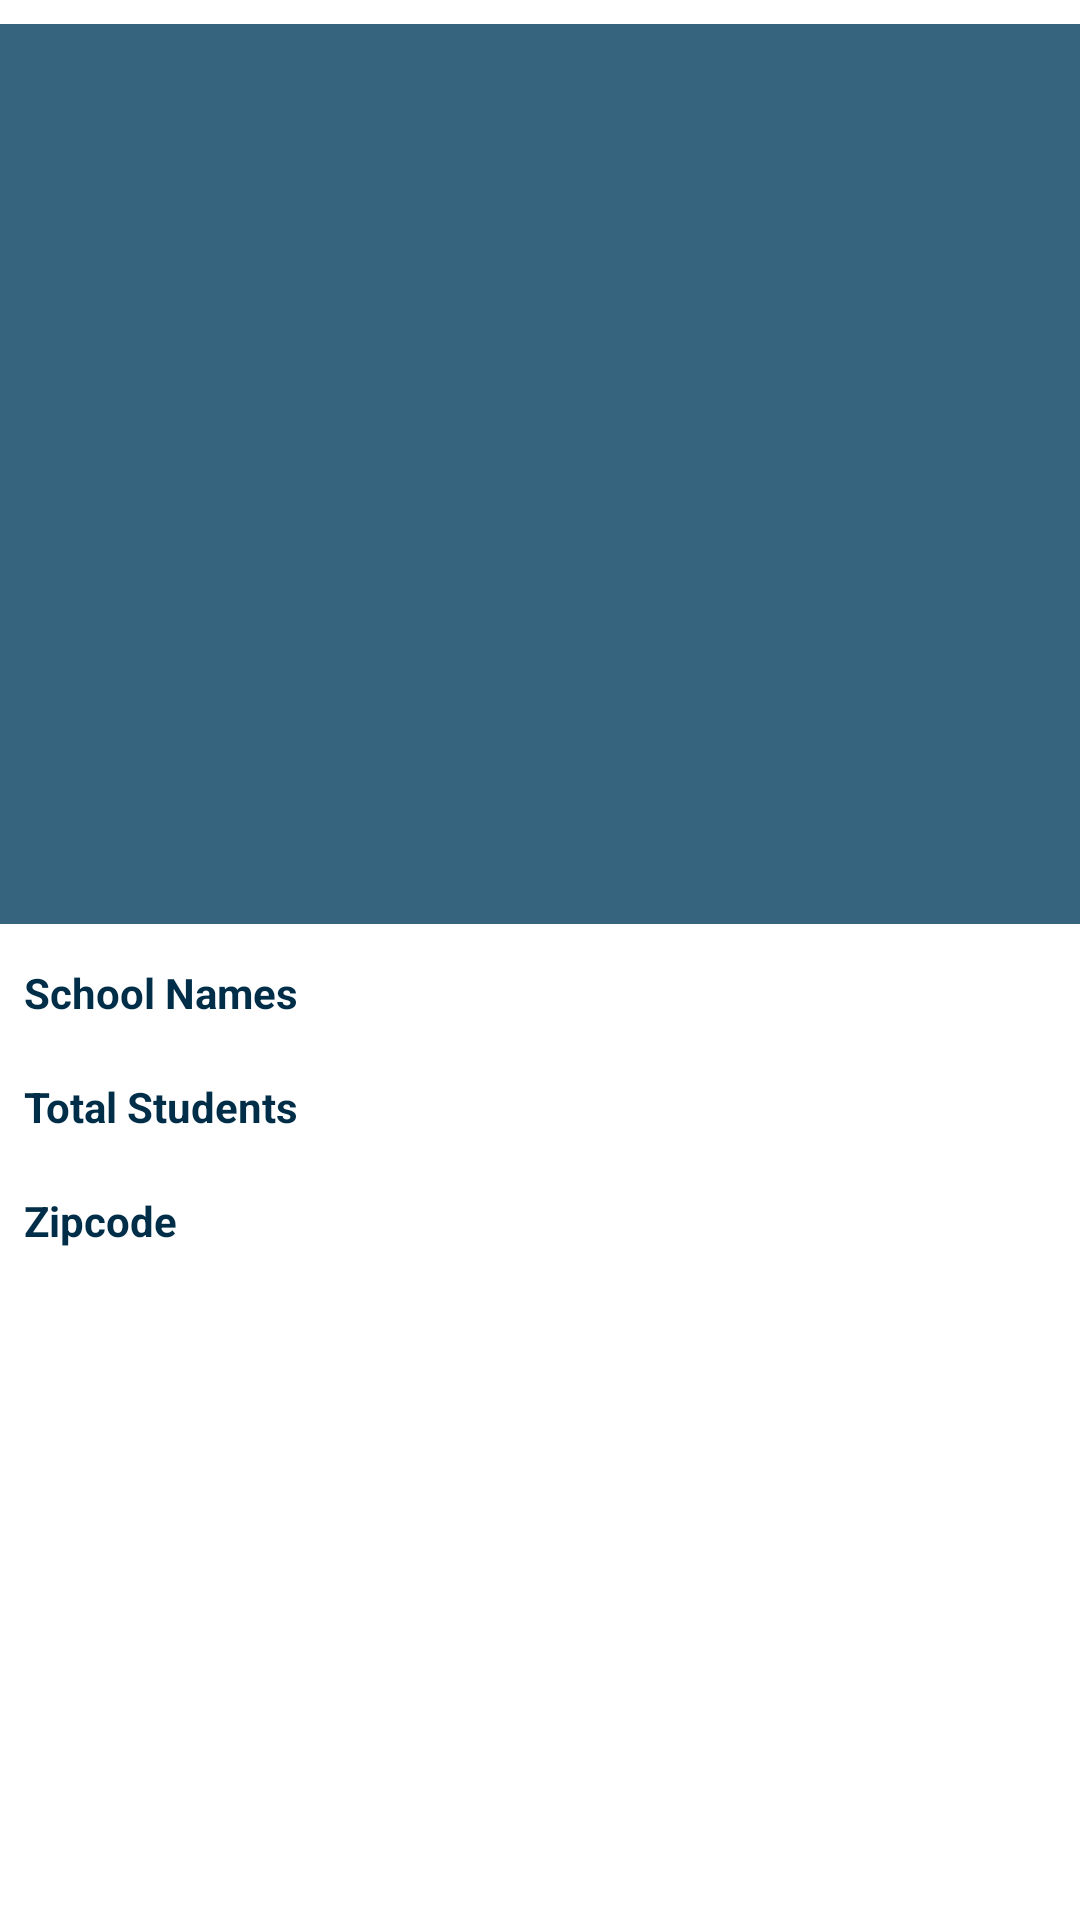

Here is an Android app screen rendered from its layout file. Give the layout XML and the strings, colors and styles it references.
<!-- AndroidManifest.xml: application theme Theme.20230130DrishtyKapoorNYCSchools -->
<!-- res/layout/school_detail_fragment.xml -->
<?xml version="1.0" encoding="utf-8"?>
<androidx.constraintlayout.widget.ConstraintLayout xmlns:android="http://schemas.android.com/apk/res/android"
    xmlns:app="http://schemas.android.com/apk/res-auto"
    android:layout_width="match_parent"
    android:layout_height="match_parent">

    <ImageView
        android:id="@+id/imageView"
        android:layout_width="0dp"
        android:layout_height="300dp"
        android:background="@color/light_blue"
        android:layout_marginVertical="@dimen/margin_large"
        android:paddingStart="@dimen/padding_large"
        android:paddingEnd="@dimen/padding_large"
        android:text="@string/school_names"
        app:layout_constraintEnd_toEndOf="parent"
        app:layout_constraintStart_toStartOf="parent"
        app:layout_constraintTop_toTopOf="parent" />

    <androidx.constraintlayout.widget.ConstraintLayout
        android:id="@+id/name_row"
        android:layout_width="0dp"
        android:layout_height="wrap_content"
        app:layout_constraintLeft_toLeftOf="parent"
        app:layout_constraintRight_toRightOf="parent"
        app:layout_constraintTop_toBottomOf="@+id/imageView">

        <TextView
            android:id="@+id/titleTV"
            android:layout_width="0dp"
            android:layout_height="30dp"
            app:layout_constraintWidth_min="120dp"
            android:layout_marginVertical="@dimen/margin_large"
            android:gravity="center_vertical"
            android:paddingStart="@dimen/padding_large"
            android:paddingEnd="@dimen/padding_large"
            android:text="@string/school_names"
            android:textColor="@color/dark_blue"
            android:textSize="14sp"
            android:textStyle="bold"
            app:layout_constraintLeft_toLeftOf="parent"
            app:layout_constraintTop_toTopOf="parent" />

        <TextView
            android:id="@+id/title"
            android:layout_width="0dp"
            android:layout_height="30dp"
            android:layout_marginVertical="@dimen/margin_large"
            android:layout_marginStart="@dimen/margin_large"
            android:gravity="center_vertical"
            android:paddingStart="@dimen/padding_large"
            android:paddingEnd="@dimen/padding_large"
            android:textColor="@color/dark_blue"
            android:textSize="14sp"
            android:textStyle="bold"
            app:layout_constraintStart_toEndOf="@+id/titleTV"
            app:layout_constraintTop_toTopOf="parent" />

    </androidx.constraintlayout.widget.ConstraintLayout>

    <androidx.constraintlayout.widget.ConstraintLayout
        android:id="@+id/total_student_row"
        android:layout_width="0dp"
        android:layout_height="wrap_content"
        app:layout_constraintLeft_toLeftOf="parent"
        app:layout_constraintRight_toRightOf="parent"
        app:layout_constraintTop_toBottomOf="@+id/name_row">

        <TextView
            android:id="@+id/totalStudentTV"
            android:layout_width="0dp"
            app:layout_constraintWidth_min="120dp"
            android:layout_height="30dp"
            android:layout_marginVertical="@dimen/margin_large"
            android:gravity="center_vertical"
            android:paddingStart="@dimen/padding_large"
            android:paddingEnd="@dimen/padding_large"
            android:text="@string/total_students"
            android:textColor="@color/dark_blue"
            android:textSize="14sp"
            android:textStyle="bold"
            app:layout_constraintLeft_toLeftOf="parent"
            app:layout_constraintTop_toTopOf="parent" />

        <TextView
            android:id="@+id/total"
            android:layout_width="0dp"
            android:layout_height="30dp"
            android:layout_marginVertical="@dimen/margin_large"
            android:layout_marginStart="@dimen/margin_large"
            android:gravity="center_vertical"
            android:paddingStart="@dimen/padding_large"
            android:paddingEnd="@dimen/padding_large"
            android:textColor="@color/dark_blue"
            android:textSize="14sp"
            android:textStyle="bold"
            app:layout_constraintStart_toEndOf="@+id/totalStudentTV"
            app:layout_constraintTop_toTopOf="parent" />

    </androidx.constraintlayout.widget.ConstraintLayout>

    <androidx.constraintlayout.widget.ConstraintLayout
        android:id="@+id/zipRow"
        android:layout_width="0dp"
        android:layout_height="wrap_content"
        app:layout_constraintLeft_toLeftOf="parent"
        app:layout_constraintRight_toRightOf="parent"
        app:layout_constraintTop_toBottomOf="@+id/total_student_row">

        <TextView
            android:id="@+id/zipTV"
            android:layout_width="0dp"
            app:layout_constraintWidth_min="120dp"
            android:layout_height="30dp"
            android:layout_marginVertical="@dimen/margin_large"
            android:gravity="center_vertical"
            android:paddingStart="@dimen/padding_large"
            android:paddingEnd="@dimen/padding_large"
            android:text="@string/zip_code"
            android:textColor="@color/dark_blue"
            android:textSize="14sp"
            android:textStyle="bold"
            app:layout_constraintLeft_toLeftOf="parent"
            app:layout_constraintTop_toTopOf="parent" />

        <TextView
            android:id="@+id/zipcode"
            android:layout_width="0dp"
            android:layout_height="30dp"
            android:layout_marginVertical="@dimen/margin_large"
            android:layout_marginStart="@dimen/margin_large"
            android:gravity="center_vertical"
            android:paddingStart="@dimen/padding_large"
            android:paddingEnd="@dimen/padding_large"
            android:textColor="@color/dark_blue"
            android:textSize="14sp"
            android:textStyle="bold"
            app:layout_constraintStart_toEndOf="@+id/zipTV"
            app:layout_constraintTop_toTopOf="parent" />

    </androidx.constraintlayout.widget.ConstraintLayout>

</androidx.constraintlayout.widget.ConstraintLayout>
<!-- resources referenced by this layout -->
<resources>
  <color name="dark_blue">#FF002E48</color>
  <color name="light_blue">#36647E</color>
  <dimen name="margin_large">8dp</dimen>
  <dimen name="padding_large">8dp</dimen>
  <string name="school_names">School Names</string>
  <string name="total_students">Total Students</string>
  <string name="zip_code">Zipcode</string>
  <style name="Theme.20230130DrishtyKapoorNYCSchools" parent="Theme.MaterialComponents.DayNight.DarkActionBar">
          
          <item name="colorPrimary">@color/purple_500</item>
          <item name="colorPrimaryVariant">@color/purple_700</item>
          <item name="colorOnPrimary">@color/white</item>
          
          <item name="colorSecondary">@color/teal_200</item>
          <item name="colorSecondaryVariant">@color/teal_700</item>
          <item name="colorOnSecondary">@color/black</item>
          
          <item name="android:statusBarColor" tools:targetApi="l">?attr/colorPrimaryVariant</item>
          
      </style>
  <color name="purple_500">#FF6200EE</color>
  <color name="purple_700">#FF3700B3</color>
  <color name="white">#FFFFFFFF</color>
  <color name="teal_200">#FF03DAC5</color>
  <color name="teal_700">#FF018786</color>
  <color name="black">#FF000000</color>
</resources>
